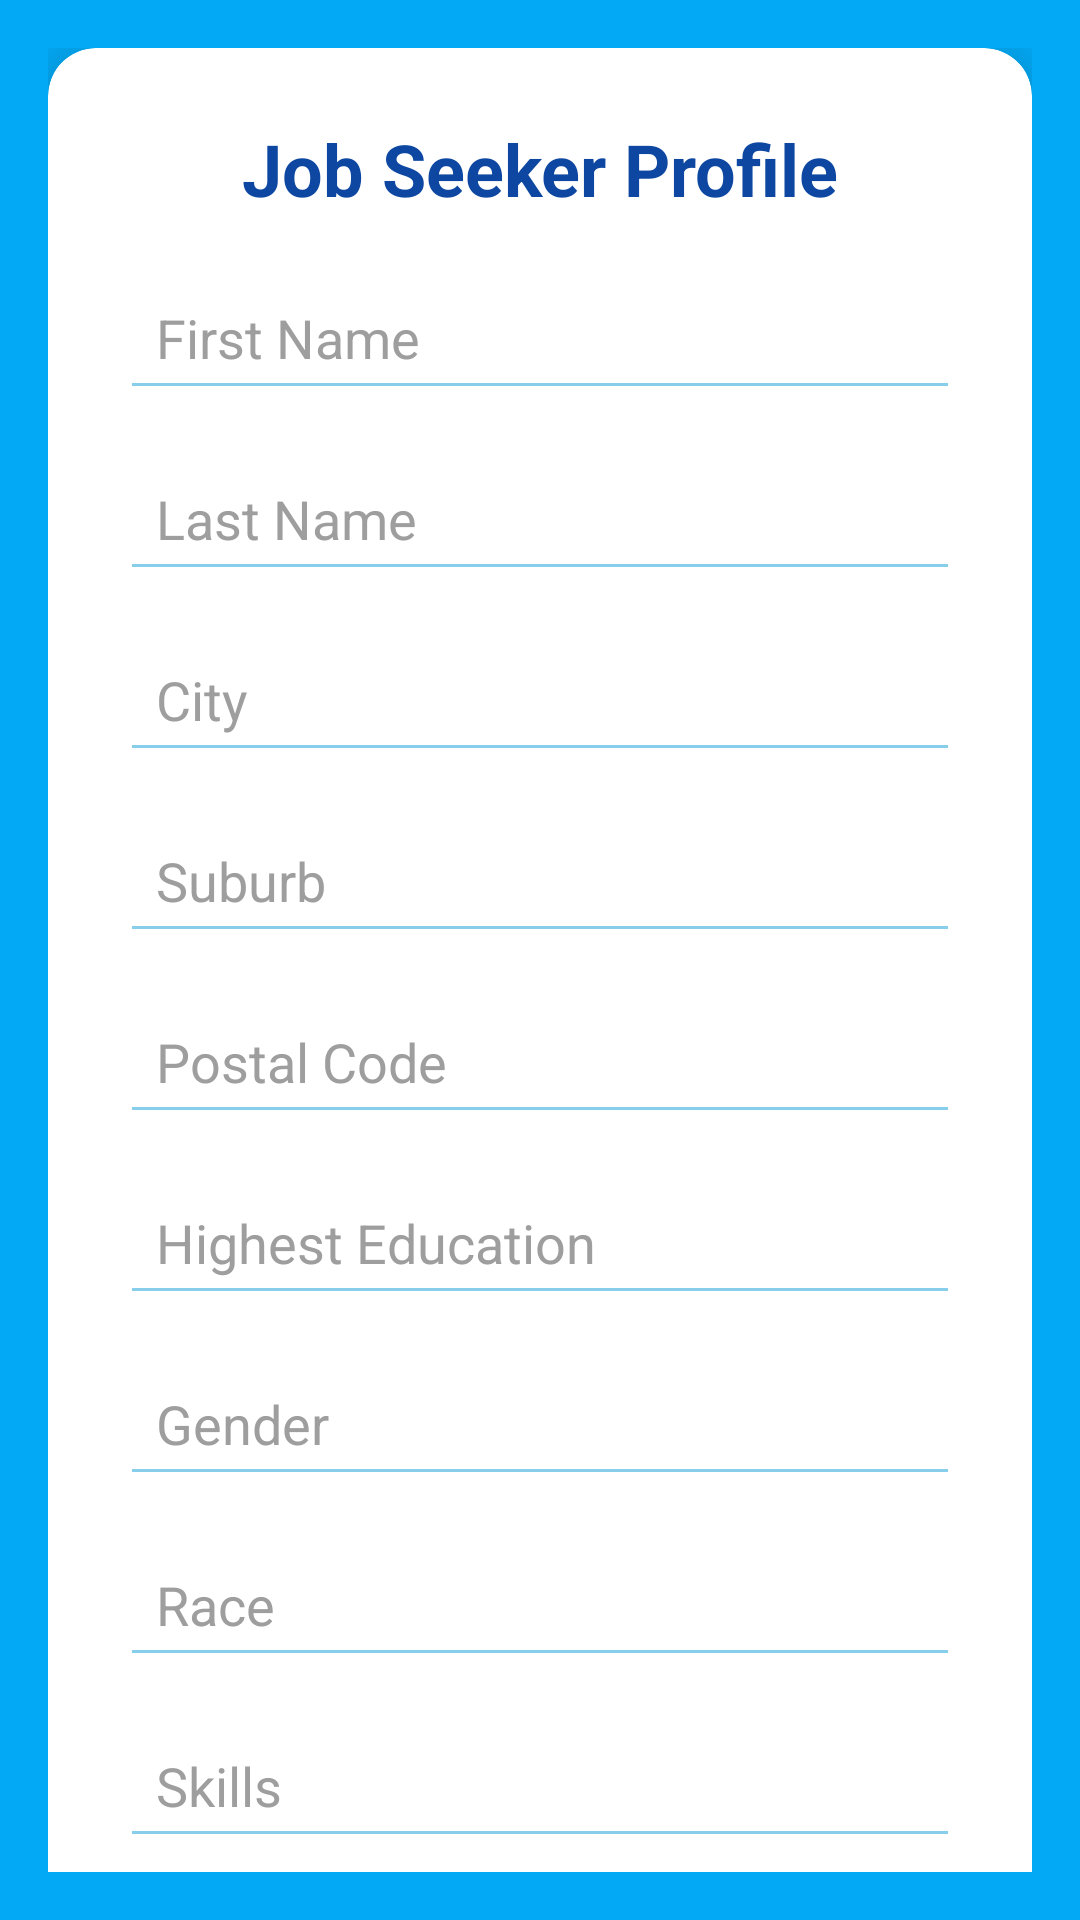

Reconstruct the res/layout file that produces this screen, plus the resources it refers to.
<!-- AndroidManifest.xml: application theme Theme.HubJob -->
<!-- res/layout/activity_job_seeker_profile.xml -->
<?xml version="1.0" encoding="utf-8"?>
<androidx.constraintlayout.widget.ConstraintLayout
    xmlns:android="http://schemas.android.com/apk/res/android"
    xmlns:app="http://schemas.android.com/apk/res-auto"
    xmlns:tools="http://schemas.android.com/tools"
    android:id="@+id/profile_layout"
    android:layout_width="match_parent"
    android:layout_height="match_parent"
    android:background="@color/light_blue"
    tools:context=".JobSeekerProfileActivity">

    <androidx.core.widget.NestedScrollView
        android:layout_width="match_parent"
        android:layout_height="match_parent"
        android:fillViewport="true"
        android:padding="16dp">

        <androidx.cardview.widget.CardView
            android:id="@+id/profileCard"
            android:layout_width="match_parent"
            android:layout_height="wrap_content"
            app:cardCornerRadius="16dp"
            app:cardElevation="10dp"
            android:backgroundTint="@color/white">

            <LinearLayout
                android:layout_width="match_parent"
                android:layout_height="wrap_content"
                android:orientation="vertical"
                android:padding="24dp"
                android:spacing="12dp">

                <TextView
                    android:id="@+id/profileHeader"
                    android:layout_width="match_parent"
                    android:layout_height="wrap_content"
                    android:text="Job Seeker Profile"
                    android:textSize="24sp"
                    android:textStyle="bold"
                    android:textColor="@color/dark_blue"
                    android:gravity="center"
                    android:paddingBottom="16dp"/>

                <EditText
                    android:id="@+id/firstNameField"
                    android:layout_width="match_parent"
                    android:layout_height="wrap_content"
                    android:hint="First Name"
                    android:inputType="textPersonName"
                    android:padding="12dp"
                    android:backgroundTint="@color/sky_blue"
                    android:textColor="@color/black"
                    android:textColorHint="@color/grey"
                    android:layout_marginBottom="12dp"/>

                <EditText
                    android:id="@+id/lastNameField"
                    android:layout_width="match_parent"
                    android:layout_height="wrap_content"
                    android:hint="Last Name"
                    android:inputType="textPersonName"
                    android:padding="12dp"
                    android:backgroundTint="@color/sky_blue"
                    android:textColor="@color/black"
                    android:textColorHint="@color/grey"
                    android:layout_marginBottom="12dp"/>

                <EditText
                    android:id="@+id/cityField"
                    android:layout_width="match_parent"
                    android:layout_height="wrap_content"
                    android:hint="City"
                    android:inputType="text"
                    android:padding="12dp"
                    android:backgroundTint="@color/sky_blue"
                    android:textColor="@color/black"
                    android:textColorHint="@color/grey"
                    android:layout_marginBottom="12dp"/>

                <EditText
                    android:id="@+id/suburbField"
                    android:layout_width="match_parent"
                    android:layout_height="wrap_content"
                    android:hint="Suburb"
                    android:inputType="text"
                    android:padding="12dp"
                    android:backgroundTint="@color/sky_blue"
                    android:textColor="@color/black"
                    android:textColorHint="@color/grey"
                    android:layout_marginBottom="12dp"/>

                <EditText
                    android:id="@+id/postalCodeField"
                    android:layout_width="match_parent"
                    android:layout_height="wrap_content"
                    android:hint="Postal Code"
                    android:inputType="number"
                    android:padding="12dp"
                    android:backgroundTint="@color/sky_blue"
                    android:textColor="@color/black"
                    android:textColorHint="@color/grey"
                    android:layout_marginBottom="12dp"/>

                <EditText
                    android:id="@+id/highestEducationField"
                    android:layout_width="match_parent"
                    android:layout_height="wrap_content"
                    android:hint="Highest Education"
                    android:inputType="text"
                    android:padding="12dp"
                    android:backgroundTint="@color/sky_blue"
                    android:textColor="@color/black"
                    android:textColorHint="@color/grey"
                    android:layout_marginBottom="12dp"/>

                <EditText
                    android:id="@+id/genderField"
                    android:layout_width="match_parent"
                    android:layout_height="wrap_content"
                    android:hint="Gender"
                    android:inputType="text"
                    android:padding="12dp"
                    android:backgroundTint="@color/sky_blue"
                    android:textColor="@color/black"
                    android:textColorHint="@color/grey"
                    android:layout_marginBottom="12dp"/>

                <EditText
                    android:id="@+id/raceField"
                    android:layout_width="match_parent"
                    android:layout_height="wrap_content"
                    android:hint="Race"
                    android:inputType="text"
                    android:padding="12dp"
                    android:backgroundTint="@color/sky_blue"
                    android:textColor="@color/black"
                    android:textColorHint="@color/grey"
                    android:layout_marginBottom="12dp"/>

                <EditText
                    android:id="@+id/skillsField"
                    android:layout_width="match_parent"
                    android:layout_height="wrap_content"
                    android:hint="Skills"
                    android:inputType="textMultiLine"
                    android:padding="12dp"
                    android:backgroundTint="@color/sky_blue"
                    android:textColor="@color/black"
                    android:textColorHint="@color/grey"
                    android:layout_marginBottom="12dp"/>

                <Button
                    android:id="@+id/uploadCVButton"
                    android:layout_width="match_parent"
                    android:layout_height="wrap_content"
                    android:text="Upload CV"
                    android:backgroundTint="@color/blue"
                    android:textColor="@color/white"
                    android:layout_marginBottom="12dp"/>

                <Button
                    android:id="@+id/saveButton"
                    android:layout_width="match_parent"
                    android:layout_height="wrap_content"
                    android:text="Save Profile"
                    android:backgroundTint="@color/blue"
                    android:textColor="@color/white"
                    android:layout_marginBottom="16dp"/>

                <TextView
                    android:id="@+id/settingsLink"
                    android:layout_width="wrap_content"
                    android:layout_height="wrap_content"
                    android:text="Profile Settings"
                    android:textColor="@color/blue"
                    android:textSize="14sp"
                    android:layout_gravity="center"
                    android:paddingBottom="8dp"/>

            </LinearLayout>
        </androidx.cardview.widget.CardView>
    </androidx.core.widget.NestedScrollView>
</androidx.constraintlayout.widget.ConstraintLayout>
<!-- resources referenced by this layout -->
<resources>
  <color name="black">#FF000000</color>
  <color name="blue">#FF2196F3</color>
  <color name="dark_blue">#FF0D47A1</color>
  <color name="grey">#FF9E9E9E</color>
  <color name="light_blue">#FF03A9F4</color>
  <color name="sky_blue">#FF87CEEB</color>
  <color name="white">#FFFFFFFF</color>
  <style name="Theme.HubJob" parent="Base.Theme.HubJob" />
  <style name="Base.Theme.HubJob" parent="Theme.Material3.DayNight.NoActionBar">
          
          
      </style>
</resources>
